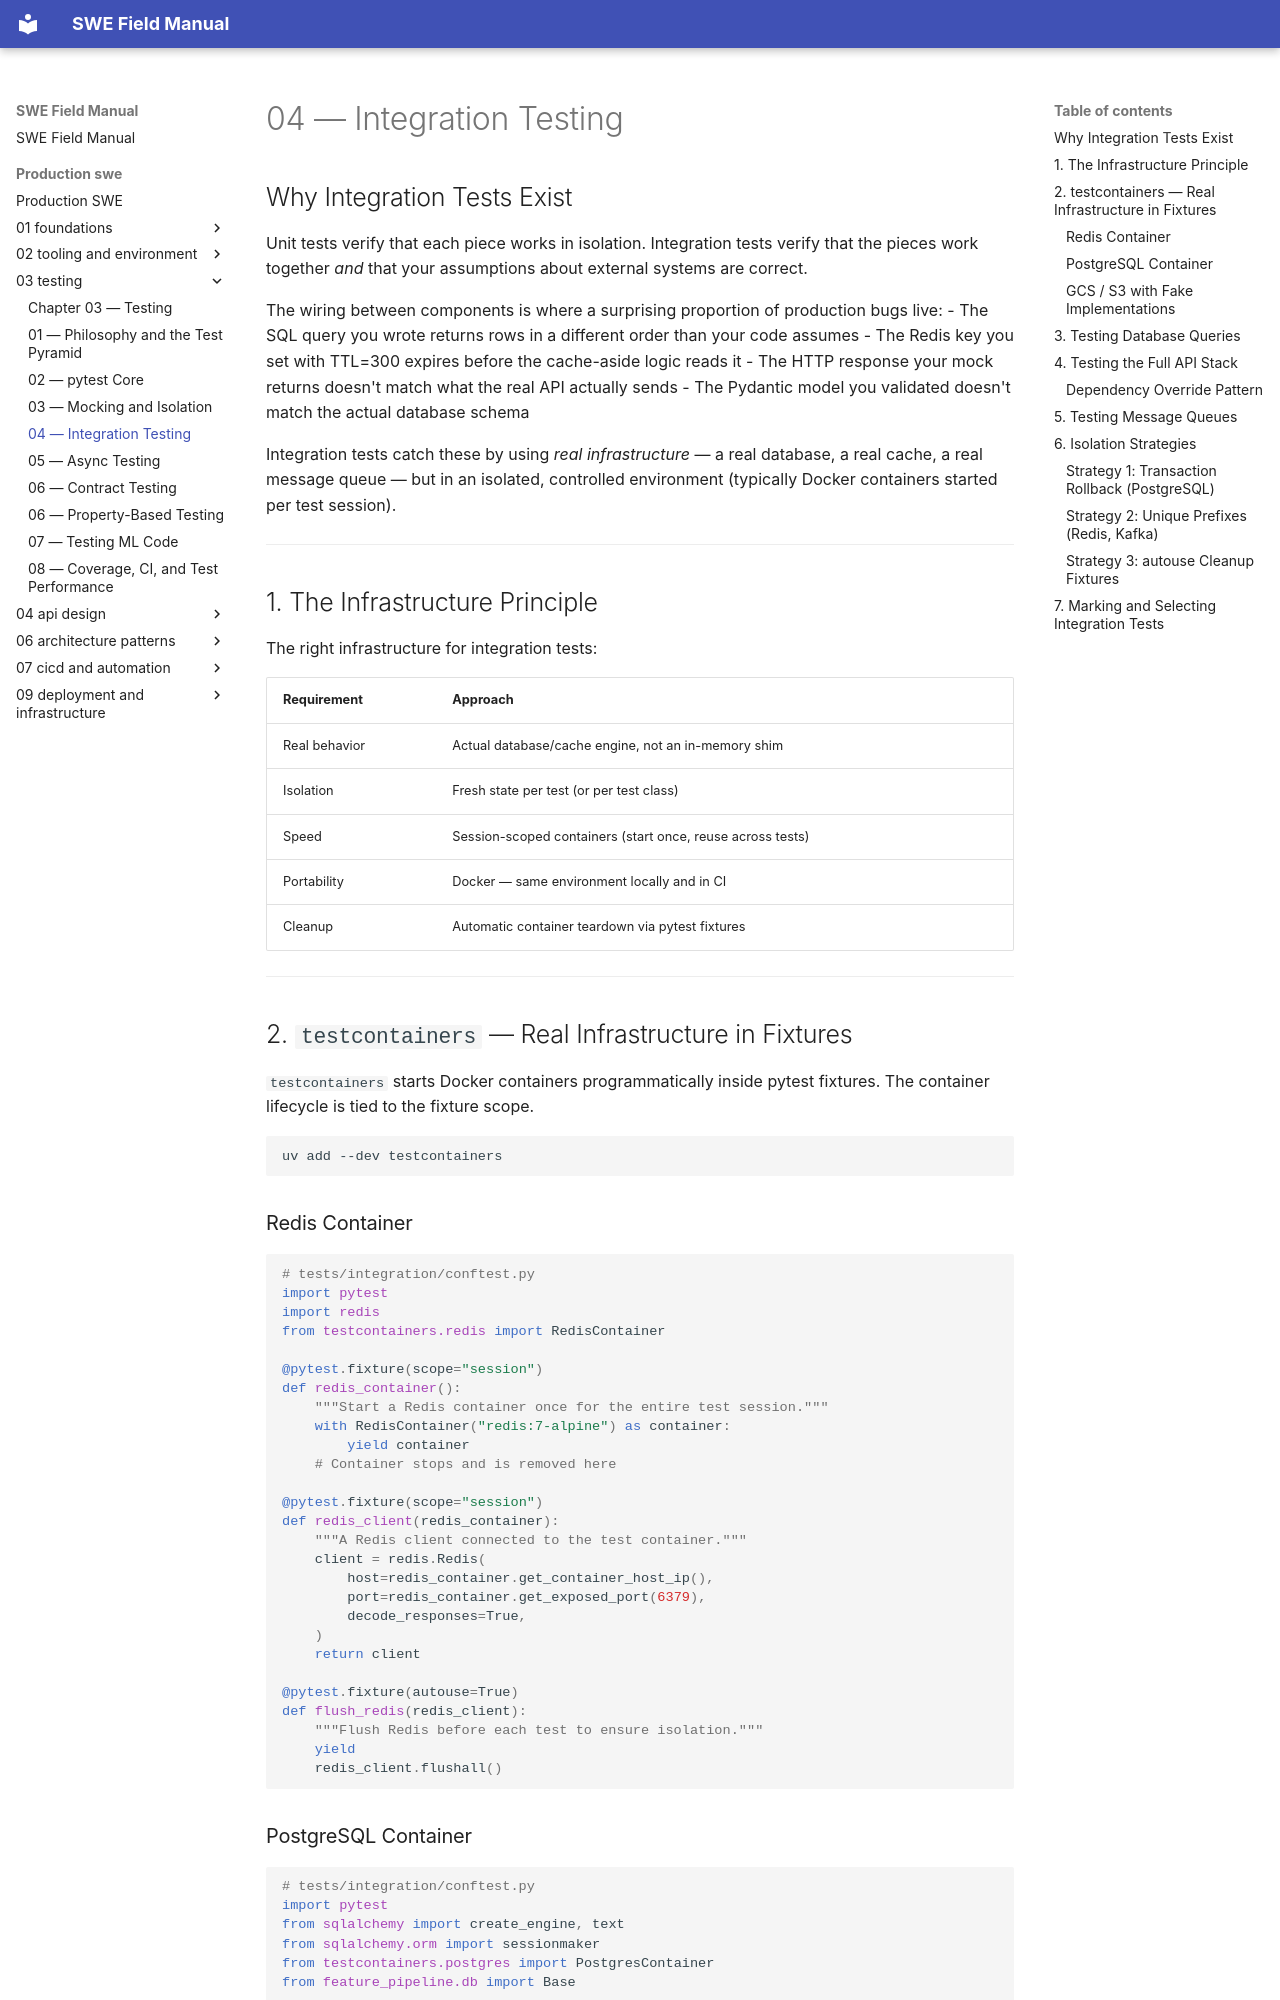

repository: ranajoy-cosmo/swe-field-manual · page: production-swe/03-testing/04-integration-testing/index.html · generator: mkdocs

# 04 — Integration Testing

## Why Integration Tests Exist

Unit tests verify that each piece works in isolation. Integration tests verify that the pieces work together *and* that your assumptions about external systems are correct.

The wiring between components is where a surprising proportion of production bugs live:
- The SQL query you wrote returns rows in a different order than your code assumes
- The Redis key you set with TTL=300 expires before the cache-aside logic reads it
- The HTTP response your mock returns doesn't match what the real API actually sends
- The Pydantic model you validated doesn't match the actual database schema

Integration tests catch these by using *real infrastructure* — a real database, a real cache, a real message queue — but in an isolated, controlled environment (typically Docker containers started per test session).

---

## 1. The Infrastructure Principle

The right infrastructure for integration tests:

| Requirement | Approach |
|-------------|----------|
| Real behavior | Actual database/cache engine, not an in-memory shim |
| Isolation | Fresh state per test (or per test class) |
| Speed | Session-scoped containers (start once, reuse across tests) |
| Portability | Docker — same environment locally and in CI |
| Cleanup | Automatic container teardown via pytest fixtures |

---

## 2. `testcontainers` — Real Infrastructure in Fixtures

`testcontainers` starts Docker containers programmatically inside pytest fixtures. The container lifecycle is tied to the fixture scope.

```bash
uv add --dev testcontainers
```

### Redis Container

```python
# tests/integration/conftest.py
import pytest
import redis
from testcontainers.redis import RedisContainer

@pytest.fixture(scope="session")
def redis_container():
    """Start a Redis container once for the entire test session."""
    with RedisContainer("redis:7-alpine") as container:
        yield container
    # Container stops and is removed here

@pytest.fixture(scope="session")
def redis_client(redis_container):
    """A Redis client connected to the test container."""
    client = redis.Redis(
        host=redis_container.get_container_host_ip(),
        port=redis_container.get_exposed_port(6379),
        decode_responses=True,
    )
    return client

@pytest.fixture(autouse=True)
def flush_redis(redis_client):
    """Flush Redis before each test to ensure isolation."""
    yield
    redis_client.flushall()
```
